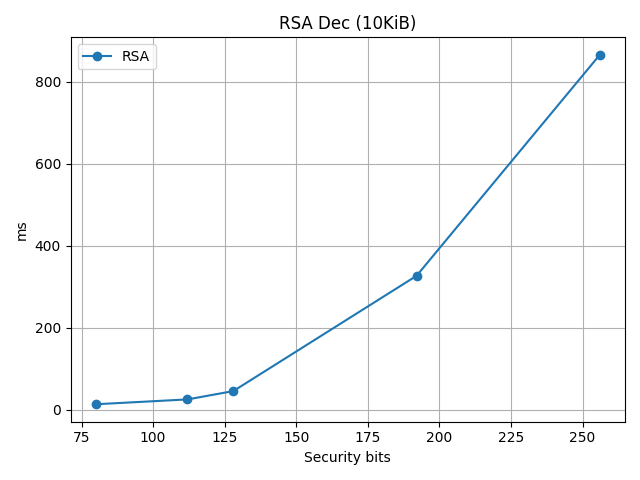

The table this chart was drawn from, first rows:
algorithm, security_bits, key_size_bits, avg_time_ms
RSA, 80, 1024, 13.34
RSA, 112, 2048, 25.16
RSA, 128, 3072, 45.44
RSA, 192, 7680, 326.7
RSA, 256, 15360, 865.9
